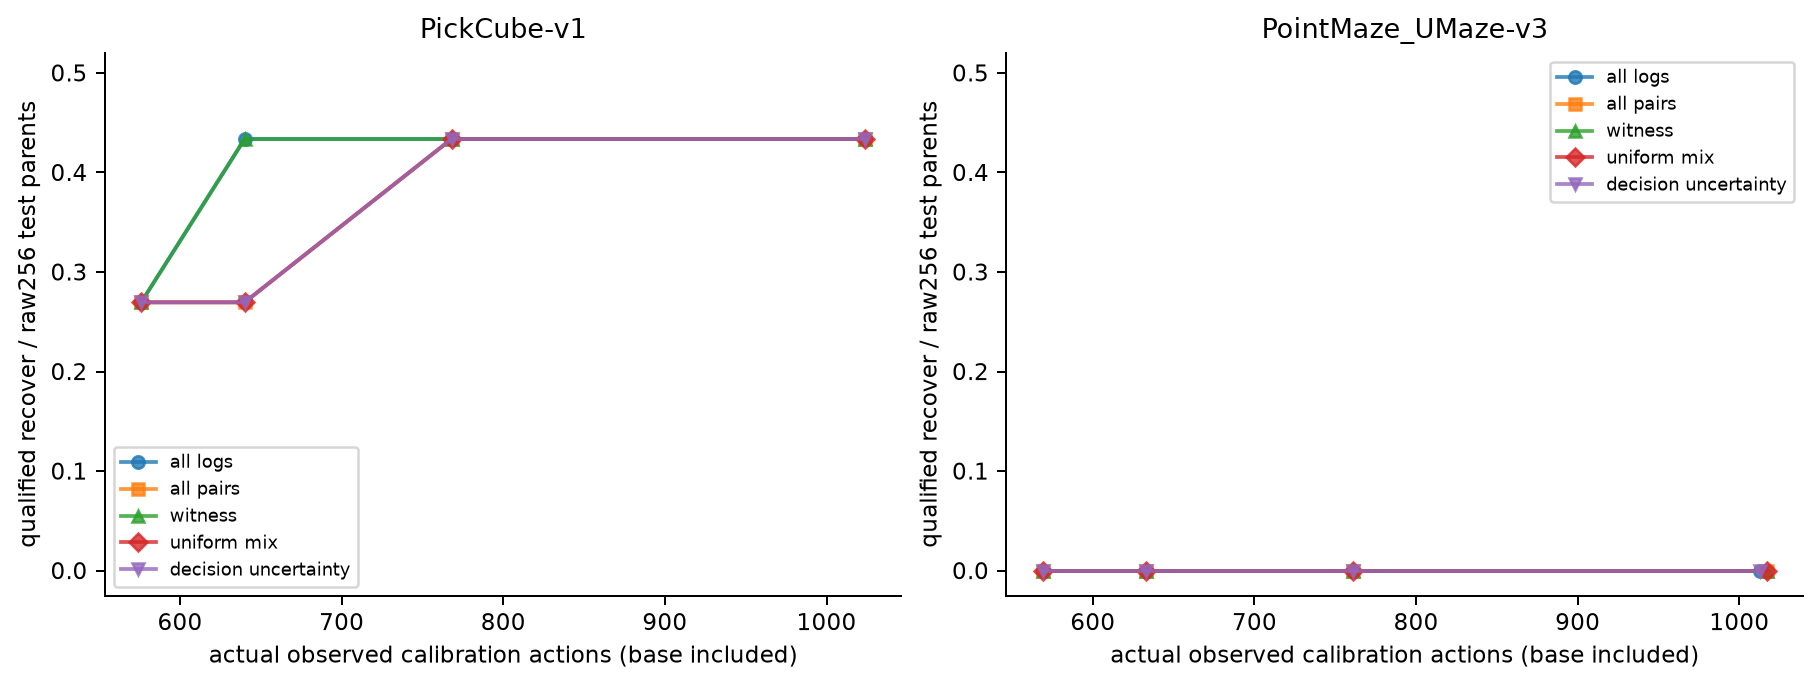

Data behind this chart, as committed beside it:
task, strategy, additional_budget, actual_calibration_actions, logs, paired_second_outcomes, recover, success, n
PickCube-v1, all_logs, 64, 576, 576, 0, 69, 194, 256
PickCube-v1, all_logs, 128, 640, 640, 0, 111, 227, 256
PickCube-v1, all_logs, 256, 768, 768, 0, 111, 227, 256
PickCube-v1, all_logs, 512, 1024, 1024, 0, 111, 227, 256
PickCube-v1, all_pairs, 64, 576, 544, 32, 69, 194, 256
PickCube-v1, all_pairs, 128, 640, 576, 64, 69, 194, 256
PickCube-v1, all_pairs, 256, 768, 640, 128, 111, 227, 256
PickCube-v1, all_pairs, 512, 1024, 768, 256, 111, 227, 256
PickCube-v1, witness, 64, 576, 563, 13, 69, 194, 256
PickCube-v1, witness, 128, 640, 614, 26, 111, 227, 256
PickCube-v1, witness, 256, 768, 717, 51, 111, 227, 256
PickCube-v1, witness, 512, 1024, 916, 108, 111, 227, 256
PickCube-v1, uniform_mix, 64, 576, 552, 24, 69, 194, 256
PickCube-v1, uniform_mix, 128, 640, 595, 45, 69, 194, 256
PickCube-v1, uniform_mix, 256, 768, 681, 87, 111, 227, 256
PickCube-v1, uniform_mix, 512, 1024, 850, 174, 111, 227, 256
PickCube-v1, decision_uncertainty, 64, 576, 576, 0, 69, 194, 256
PickCube-v1, decision_uncertainty, 128, 640, 640, 0, 69, 194, 256
PickCube-v1, decision_uncertainty, 256, 768, 768, 0, 111, 227, 256
PickCube-v1, decision_uncertainty, 512, 1024, 1024, 0, 111, 227, 256
PointMaze_UMaze-v3, all_logs, 64, 569, 569, 0, 0, 184, 256
PointMaze_UMaze-v3, all_logs, 128, 633, 633, 0, 0, 184, 256
PointMaze_UMaze-v3, all_logs, 256, 761, 761, 0, 0, 184, 256
PointMaze_UMaze-v3, all_logs, 512, 1013, 1013, 0, 0, 184, 256
PointMaze_UMaze-v3, all_pairs, 64, 569, 537, 32, 0, 184, 256
PointMaze_UMaze-v3, all_pairs, 128, 633, 569, 64, 0, 184, 256
PointMaze_UMaze-v3, all_pairs, 256, 761, 633, 128, 0, 184, 256
PointMaze_UMaze-v3, all_pairs, 512, 1017, 761, 256, 0, 184, 256
PointMaze_UMaze-v3, witness, 64, 569, 553, 16, 0, 184, 256
PointMaze_UMaze-v3, witness, 128, 633, 601, 32, 0, 184, 256
PointMaze_UMaze-v3, witness, 256, 761, 697, 64, 0, 184, 256
PointMaze_UMaze-v3, witness, 512, 1017, 889, 128, 0, 184, 256
PointMaze_UMaze-v3, uniform_mix, 64, 569, 546, 23, 0, 184, 256
PointMaze_UMaze-v3, uniform_mix, 128, 633, 586, 47, 0, 184, 256
PointMaze_UMaze-v3, uniform_mix, 256, 761, 673, 88, 0, 184, 256
PointMaze_UMaze-v3, uniform_mix, 512, 1017, 842, 175, 0, 184, 256
PointMaze_UMaze-v3, decision_uncertainty, 64, 569, 569, 0, 0, 184, 256
PointMaze_UMaze-v3, decision_uncertainty, 128, 633, 633, 0, 0, 184, 256
PointMaze_UMaze-v3, decision_uncertainty, 256, 761, 761, 0, 0, 184, 256
PointMaze_UMaze-v3, decision_uncertainty, 512, 1013, 1013, 0, 0, 184, 256
